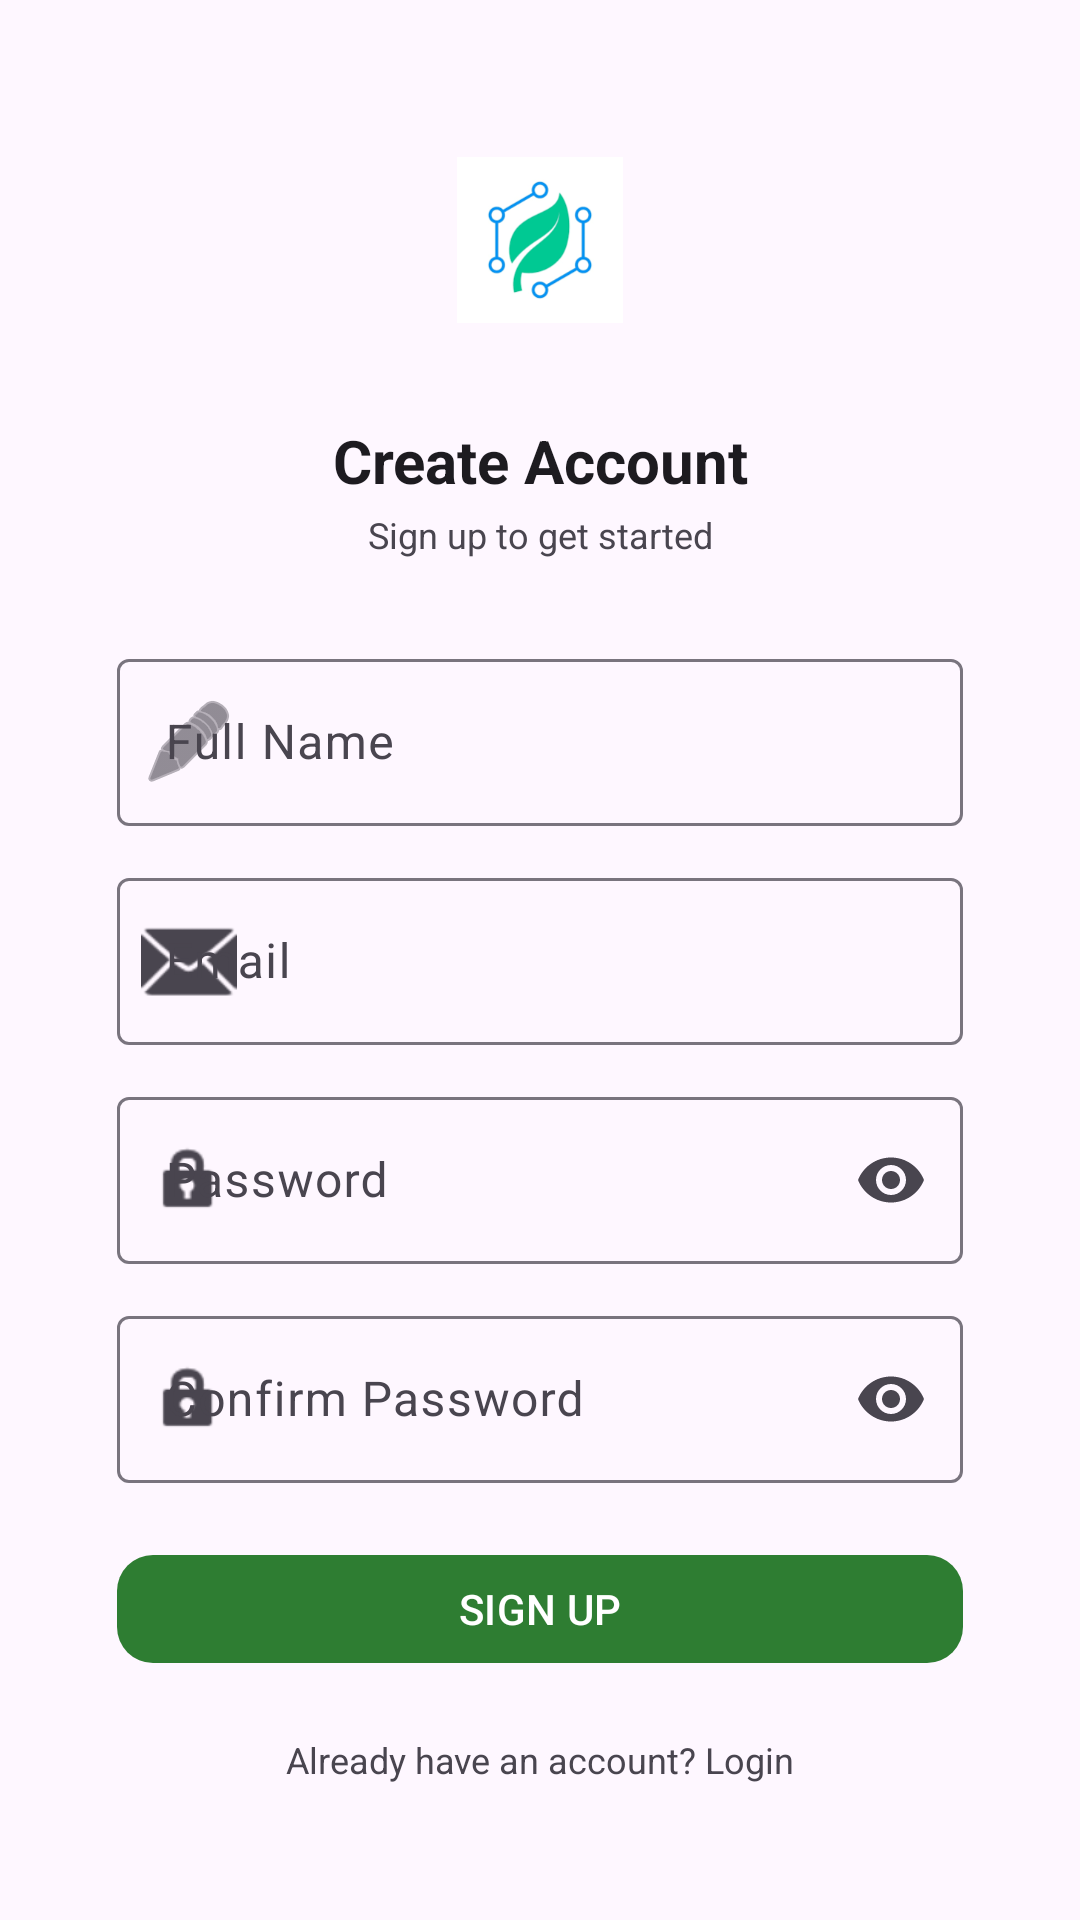

Android layout source for this screen:
<!-- AndroidManifest.xml: application theme Theme.BioPolymerScreening -->
<!-- res/layout/activity_sign_up.xml -->
<?xml version="1.0" encoding="utf-8"?>
<androidx.core.widget.NestedScrollView xmlns:android="http://schemas.android.com/apk/res/android"
    xmlns:app="http://schemas.android.com/apk/res-auto"
    android:layout_width="match_parent"
    android:layout_height="match_parent"
    android:fillViewport="true"
    android:background="?attr/colorSurface">

    <androidx.constraintlayout.widget.ConstraintLayout
        android:layout_width="match_parent"
        android:layout_height="wrap_content"
        android:padding="@dimen/margin_standard">

        <androidx.constraintlayout.widget.Guideline
            android:id="@+id/guideline_start"
            android:layout_width="wrap_content"
            android:layout_height="wrap_content"
            android:orientation="vertical"
            app:layout_constraintGuide_percent="0.08" />

        <androidx.constraintlayout.widget.Guideline
            android:id="@+id/guideline_end"
            android:layout_width="wrap_content"
            android:layout_height="wrap_content"
            android:orientation="vertical"
            app:layout_constraintGuide_percent="0.92" />

        <ImageView
            android:id="@+id/iv_logo"
            android:layout_width="@dimen/logo_size"
            android:layout_height="@dimen/logo_size"
            android:layout_marginTop="@dimen/margin_extra_large"
            android:contentDescription="App Logo"
            app:layout_constraintEnd_toEndOf="parent"
            app:layout_constraintStart_toStartOf="parent"
            app:layout_constraintTop_toTopOf="parent"
            app:srcCompat="@mipmap/ic_launcher_foreground" />

        <TextView
            android:id="@+id/tv_title"
            android:layout_width="0dp"
            android:layout_height="wrap_content"
            android:layout_marginTop="@dimen/margin_large"
            android:text="Create Account"
            android:textAlignment="center"
            android:textColor="?attr/colorOnSurface"
            android:textSize="@dimen/text_heading_large"
            android:textStyle="bold"
            app:layout_constraintEnd_toStartOf="@+id/guideline_end"
            app:layout_constraintStart_toStartOf="@+id/guideline_start"
            app:layout_constraintTop_toBottomOf="@+id/iv_logo" />

        <TextView
            android:id="@+id/tv_subtitle"
            android:layout_width="0dp"
            android:layout_height="wrap_content"
            android:layout_marginTop="@dimen/margin_extra_small"
            android:text="Sign up to get started"
            android:textAlignment="center"
            android:textColor="?attr/colorOnSurfaceVariant"
            android:textSize="@dimen/text_body"
            app:layout_constraintEnd_toStartOf="@+id/guideline_end"
            app:layout_constraintStart_toStartOf="@+id/guideline_start"
            app:layout_constraintTop_toBottomOf="@+id/tv_title" />

        <com.google.android.material.textfield.TextInputLayout
            android:id="@+id/til_name"
            style="@style/Widget.Material3.TextInputLayout.OutlinedBox"
            android:layout_width="0dp"
            android:layout_height="wrap_content"
            android:layout_marginTop="@dimen/margin_extra_large"
            android:hint="Full Name"
            app:layout_constraintEnd_toStartOf="@+id/guideline_end"
            app:layout_constraintStart_toStartOf="@+id/guideline_start"
            app:layout_constraintTop_toBottomOf="@+id/tv_subtitle"
            app:startIconDrawable="@android:drawable/ic_menu_edit">

            <com.google.android.material.textfield.TextInputEditText
                android:id="@+id/et_name"
                android:layout_width="match_parent"
                android:layout_height="wrap_content"
                android:inputType="textPersonName" />
        </com.google.android.material.textfield.TextInputLayout>

        <com.google.android.material.textfield.TextInputLayout
            android:id="@+id/til_email"
            style="@style/Widget.Material3.TextInputLayout.OutlinedBox"
            android:layout_width="0dp"
            android:layout_height="wrap_content"
            android:layout_marginTop="@dimen/margin_standard"
            android:hint="Email"
            app:layout_constraintEnd_toStartOf="@+id/guideline_end"
            app:layout_constraintStart_toStartOf="@+id/guideline_start"
            app:layout_constraintTop_toBottomOf="@+id/til_name"
            app:startIconDrawable="@android:drawable/ic_dialog_email">

            <com.google.android.material.textfield.TextInputEditText
                android:id="@+id/et_email"
                android:layout_width="match_parent"
                android:layout_height="wrap_content"
                android:inputType="textEmailAddress" />
        </com.google.android.material.textfield.TextInputLayout>

        <com.google.android.material.textfield.TextInputLayout
            android:id="@+id/til_password"
            style="@style/Widget.Material3.TextInputLayout.OutlinedBox"
            android:layout_width="0dp"
            android:layout_height="wrap_content"
            android:layout_marginTop="@dimen/margin_standard"
            android:hint="Password"
            app:endIconMode="password_toggle"
            app:layout_constraintEnd_toStartOf="@+id/guideline_end"
            app:layout_constraintStart_toStartOf="@+id/guideline_start"
            app:layout_constraintTop_toBottomOf="@+id/til_email"
            app:startIconDrawable="@android:drawable/ic_lock_idle_lock">

            <com.google.android.material.textfield.TextInputEditText
                android:id="@+id/et_password"
                android:layout_width="match_parent"
                android:layout_height="wrap_content"
                android:inputType="textPassword" />
        </com.google.android.material.textfield.TextInputLayout>

        <com.google.android.material.textfield.TextInputLayout
            android:id="@+id/til_confirm_password"
            style="@style/Widget.Material3.TextInputLayout.OutlinedBox"
            android:layout_width="0dp"
            android:layout_height="wrap_content"
            android:layout_marginTop="@dimen/margin_standard"
            android:hint="Confirm Password"
            app:endIconMode="password_toggle"
            app:layout_constraintEnd_toStartOf="@+id/guideline_end"
            app:layout_constraintStart_toStartOf="@+id/guideline_start"
            app:layout_constraintTop_toBottomOf="@+id/til_password"
            app:startIconDrawable="@android:drawable/ic_lock_idle_lock">

            <com.google.android.material.textfield.TextInputEditText
                android:id="@+id/et_confirm_password"
                android:layout_width="match_parent"
                android:layout_height="wrap_content"
                android:inputType="textPassword" />
        </com.google.android.material.textfield.TextInputLayout>

        <com.google.android.material.button.MaterialButton
            android:id="@+id/btn_signup"
            style="@style/Widget.Material3.Button"
            android:layout_width="0dp"
            android:layout_height="@dimen/button_height"
            android:layout_marginTop="@dimen/margin_large"
            android:text="SIGN UP"
            android:textSize="@dimen/text_button"
            app:cornerRadius="@dimen/corner_radius"
            app:layout_constraintEnd_toStartOf="@+id/guideline_end"
            app:layout_constraintStart_toStartOf="@+id/guideline_start"
            app:layout_constraintTop_toBottomOf="@+id/til_confirm_password" />

        <ProgressBar
            android:id="@+id/progress_bar"
            android:layout_width="wrap_content"
            android:layout_height="wrap_content"
            android:visibility="gone"
            app:layout_constraintBottom_toBottomOf="@+id/btn_signup"
            app:layout_constraintEnd_toEndOf="@+id/btn_signup"
            app:layout_constraintStart_toStartOf="@+id/btn_signup"
            app:layout_constraintTop_toTopOf="@+id/btn_signup" />

        <TextView
            android:id="@+id/tv_login_link"
            android:layout_width="wrap_content"
            android:layout_height="wrap_content"
            android:layout_marginTop="@dimen/margin_large"
            android:layout_marginBottom="@dimen/margin_large"
            android:text="Already have an account? Login"
            android:textColor="?attr/colorOnSurfaceVariant"
            android:textSize="@dimen/text_body"
            app:layout_constraintBottom_toBottomOf="parent"
            app:layout_constraintEnd_toEndOf="parent"
            app:layout_constraintStart_toStartOf="parent"
            app:layout_constraintTop_toBottomOf="@+id/btn_signup"
            app:layout_constraintVertical_bias="0" />

    </androidx.constraintlayout.widget.ConstraintLayout>
</androidx.core.widget.NestedScrollView>
<!-- resources referenced by this layout -->
<resources>
  <dimen name="button_height">50dp</dimen>
  <dimen name="corner_radius">12dp</dimen>
  <dimen name="logo_size">100dp</dimen>
  <dimen name="margin_extra_large">32dp</dimen>
  <dimen name="margin_extra_small">4dp</dimen>
  <dimen name="margin_large">24dp</dimen>
  <dimen name="margin_standard">16dp</dimen>
  <dimen name="text_body">14sp</dimen>
  <dimen name="text_button">16sp</dimen>
  <dimen name="text_heading_large">24sp</dimen>
  <!-- mipmap ic_launcher_foreground: webp bitmap (mipmap-hdpi, 4416 bytes) -->
  <style name="Theme.BioPolymerScreening" parent="Theme.Material3.DayNight.NoActionBar">
          
          <item name="colorPrimary">@color/primary</item>
          <item name="colorOnPrimary">@color/white</item>
          <item name="colorPrimaryContainer">@color/primary_container</item>
          <item name="colorOnPrimaryContainer">@color/on_primary_container</item>
  
          <item name="android:windowAnimationStyle">@style/WindowAnimationTransition</item>
      </style>
  <color name="primary">#2E7D32</color>
  <color name="white">#FFFFFF</color>
  <color name="primary_container">#C8E6C9</color>
  <color name="on_primary_container">#003300</color>
  <style name="WindowAnimationTransition">
          <item name="android:windowEnterAnimation">@android:anim/fade_in</item>
          <item name="android:windowExitAnimation">@android:anim/fade_out</item>
      </style>
</resources>
